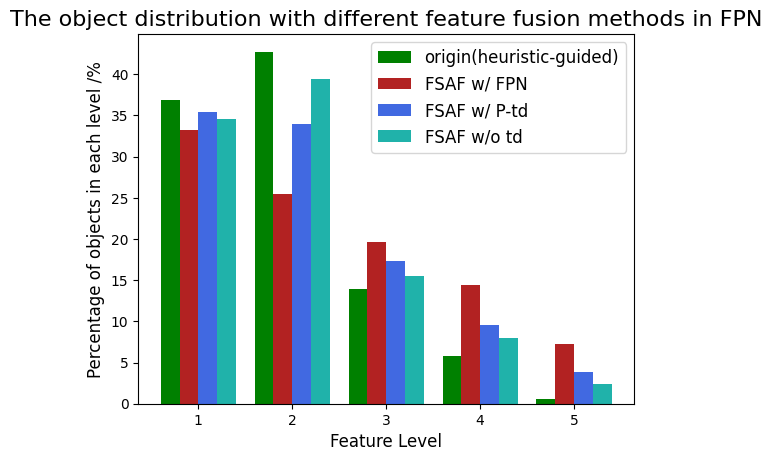

Recreate this plot in Python.
import numpy as np
import matplotlib
matplotlib.use('AGG')
import matplotlib.pyplot as plt
# import matplotlib.font_manager as font_manager  # 这一行和下一行运行后就可以不再重复写了，这里写了只是为了保险
# font_manager._rebuild()  # 可以省略, 见上一行
# plt.rcParams['font.sans-serif'] = ['Times New Roman']

x_list = np.arange(5)
x_label = [1, 2, 3, 4, 5]
y1 = [317484/859999*100, 367552/859999*100, 120184/859999*100, 50285/859999*100, 4494/859999*100]
y2 = [282201/849274*100, 216356/849274*100, 166246/849274*100, 122543/849274*100, 61928/849274*100]
y3 = [300589/849902*100, 289048/849902*100, 147091/849902*100, 80795/849902*100, 32379/849902*100]
y4 = [294030/849902*100, 335469/849902*100, 131569/849902*100, 68215/849902*100, 20619/849902*100]

font1 = {'family' : 'Times New Roman',
'weight' : 'normal',
'size'   : 12,
}
font2 = {'family' : 'Times New Roman',
'weight' : 'normal',
'size'   : 16,
}

bar_width = 0.2
plt.bar(x_list, y1, width=bar_width, color='g', label='origin(heuristic-guided)')
plt.bar(x_list+bar_width, y2, width=bar_width, color='firebrick', label='FSAF w/ FPN')
plt.bar(x_list+bar_width*2, y3, width=bar_width, color='royalblue', label='FSAF w/ P-td')
plt.bar(x_list+bar_width*3, y4, width=bar_width, color='lightseagreen', label='FSAF w/o td')

plt.legend(prop=font1)
plt.xticks(x_list + bar_width*1.5, x_label, fontproperties = 'Times New Roman')
plt.yticks(fontproperties = 'Times New Roman')
plt.title('The object distribution with different feature fusion methods in FPN', font2)
plt.xlabel('Feature Level', font1)
plt.ylabel('Percentage of objects in each level /%', font1)
# plt.show()
plt.savefig('test.png', dpi=300)
plt.close()
